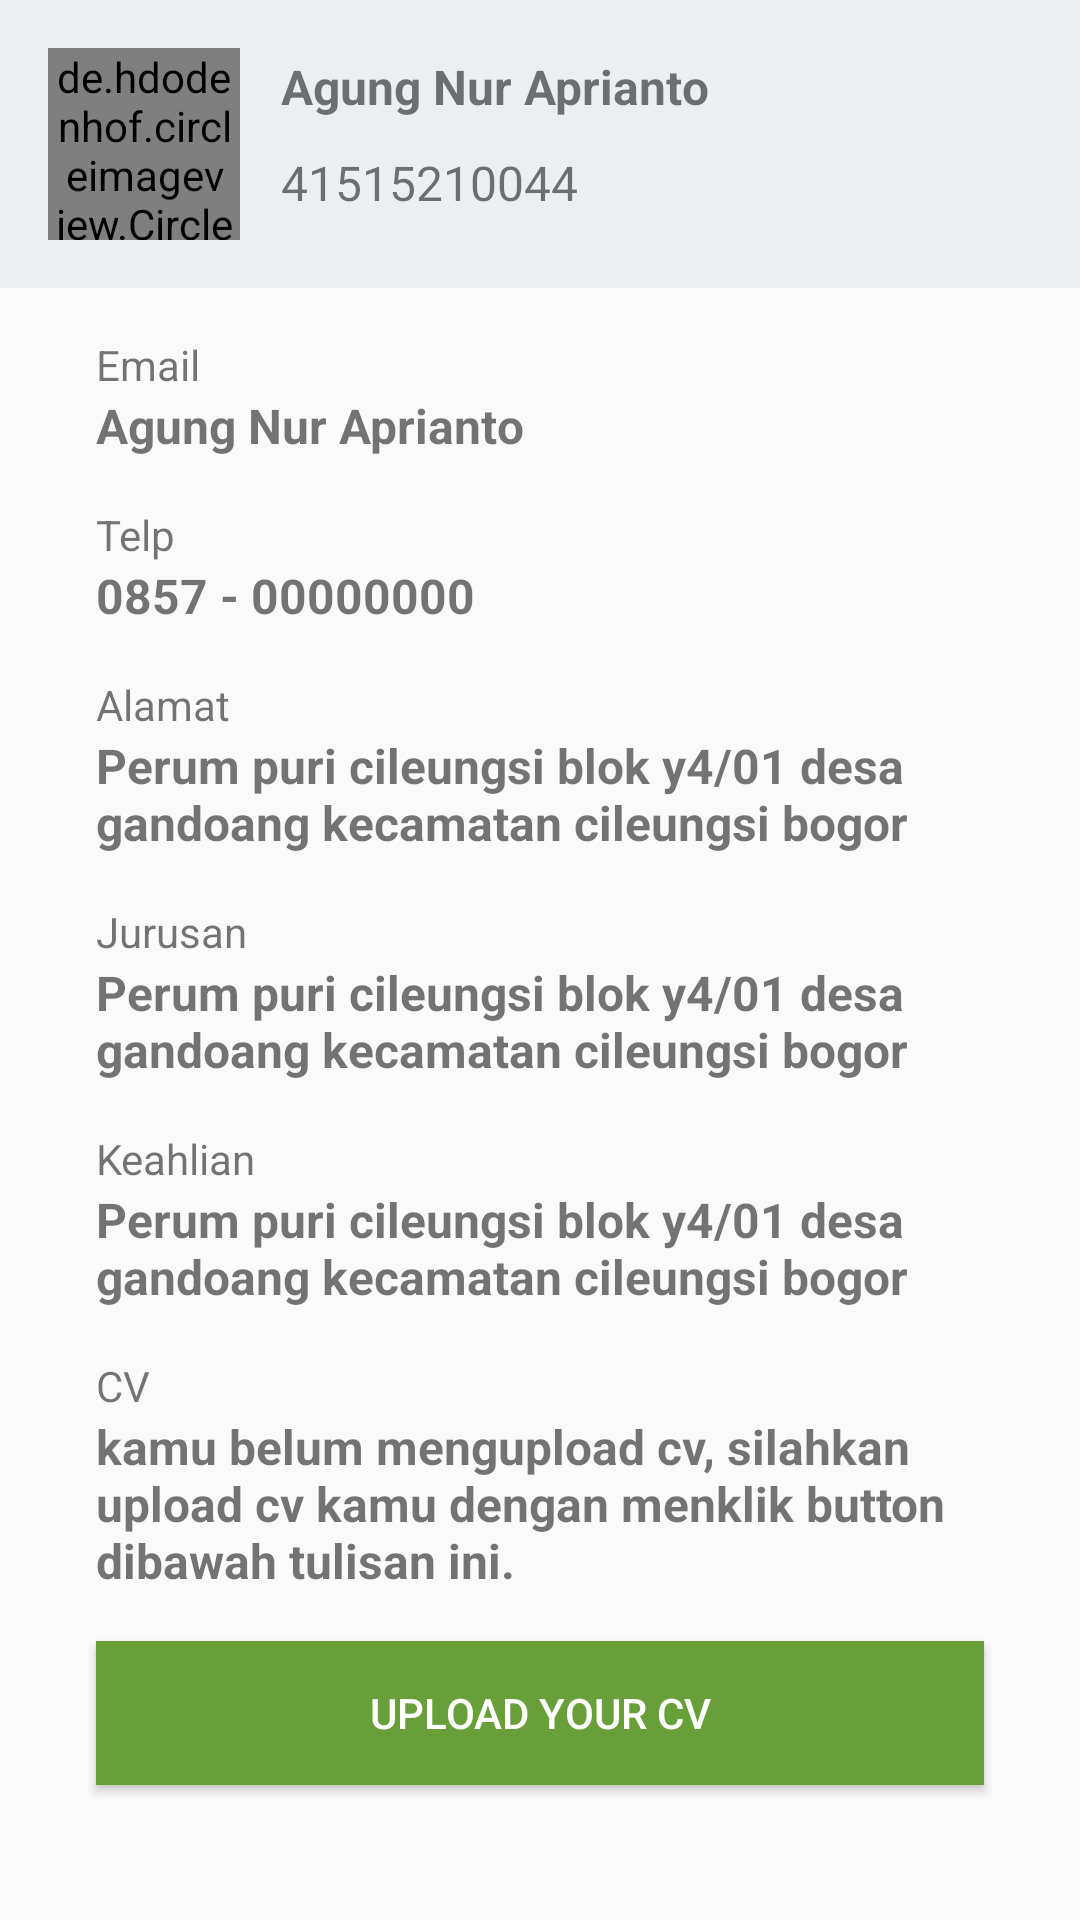

Layout XML and referenced resources for this Android screen:
<!-- AndroidManifest.xml: application theme AppTheme -->
<!-- res/layout/fragment_profil_user.xml -->
<?xml version="1.0" encoding="utf-8"?>
<RelativeLayout
    xmlns:android="http://schemas.android.com/apk/res/android"
    xmlns:app="http://schemas.android.com/apk/res-auto"
    android:layout_width="match_parent"
    android:layout_height="match_parent"
    android:orientation="vertical">

    <android.support.constraint.ConstraintLayout
        android:id="@+id/profil"
        android:layout_width="match_parent"
        android:layout_height="wrap_content"
        android:background="@color/md_blue_grey_50"
        android:layout_alignParentTop="true"
        android:layout_alignParentRight="true"
        android:layout_alignParentLeft="true">

        <de.hdodenhof.circleimageview.CircleImageView
            android:id="@+id/user_profil_image"
            android:layout_width="64dp"
            android:layout_height="64dp"
            android:layout_margin="16dp"
            android:src="@drawable/background_image"
            app:layout_constraintBottom_toBottomOf="parent"
            app:layout_constraintLeft_toLeftOf="parent"
            app:layout_constraintTop_toTopOf="parent" />

        <TextView
            android:id="@+id/user_profil_name"
            android:layout_width="wrap_content"
            android:layout_height="wrap_content"
            android:text="Agung Nur Aprianto"
            android:textSize="16sp"
            android:textStyle="bold"
            app:layout_constraintBottom_toBottomOf="@+id/user_profil_image"
            app:layout_constraintLeft_toRightOf="@+id/user_profil_image"
            app:layout_constraintRight_toRightOf="parent"
            app:layout_constraintTop_toTopOf="@+id/user_profil_image"
            app:layout_constraintVertical_bias="0.05"
            app:layout_constraintHorizontal_bias="0.1"/>

        <TextView
            android:id="@+id/user_profil_nim"
            android:layout_width="wrap_content"
            android:layout_height="wrap_content"
            android:text="41515210044"
            android:textSize="16sp"
            app:layout_constraintBottom_toBottomOf="parent"
            app:layout_constraintLeft_toLeftOf="@+id/user_profil_name"
            app:layout_constraintRight_toRightOf="parent"
            app:layout_constraintTop_toBottomOf="@+id/user_profil_name"
            app:layout_constraintHorizontal_bias="0.0"
            app:layout_constraintVertical_bias="0.3" />

    </android.support.constraint.ConstraintLayout>

    <ScrollView
        android:layout_width="match_parent"
        android:layout_height="match_parent"
        android:layout_below="@+id/profil">

        <LinearLayout
            android:layout_width="match_parent"
            android:layout_height="wrap_content"
            android:orientation="vertical"
            android:layout_below="@+id/profil"
            android:layout_gravity="center_horizontal">

            <TextView
                android:layout_width="match_parent"
                android:layout_height="wrap_content"
                android:layout_marginTop="16dp"
                android:layout_marginLeft="32dp"
                android:layout_marginRight="32dp"
                android:text="Email"/>

            <TextView
                android:id="@+id/user_profil_email"
                android:layout_width="match_parent"
                android:layout_height="wrap_content"
                android:layout_marginLeft="32dp"
                android:layout_marginRight="32dp"
                android:textSize="16sp"
                android:textStyle="bold"
                android:text="Agung Nur Aprianto"/>

            <TextView
                android:layout_width="match_parent"
                android:layout_height="wrap_content"
                android:layout_marginTop="16dp"
                android:layout_marginLeft="32dp"
                android:layout_marginRight="32dp"
                android:text="Telp"/>

            <TextView
                android:id="@+id/user_profil_phone"
                android:layout_width="match_parent"
                android:layout_height="wrap_content"
                android:layout_marginLeft="32dp"
                android:layout_marginRight="32dp"
                android:textSize="16sp"
                android:textStyle="bold"
                android:text="0857 - 00000000"/>

            <TextView
                android:layout_width="match_parent"
                android:layout_height="wrap_content"
                android:layout_marginTop="16dp"
                android:layout_marginLeft="32dp"
                android:layout_marginRight="32dp"
                android:text="Alamat"/>

            <TextView
                android:id="@+id/user_profil_address"
                android:layout_width="match_parent"
                android:layout_height="wrap_content"
                android:layout_marginLeft="32dp"
                android:layout_marginRight="32dp"
                android:textSize="16sp"
                android:textStyle="bold"
                android:text="@string/address"/>

            <TextView
                android:layout_width="match_parent"
                android:layout_height="wrap_content"
                android:layout_marginTop="16dp"
                android:layout_marginLeft="32dp"
                android:layout_marginRight="32dp"
                android:text="Jurusan"/>

            <TextView
                android:id="@+id/user_profil_department"
                android:layout_width="match_parent"
                android:layout_height="wrap_content"
                android:layout_marginLeft="32dp"
                android:layout_marginRight="32dp"
                android:textSize="16sp"
                android:textStyle="bold"
                android:text="@string/address"/>

            <TextView
                android:layout_width="match_parent"
                android:layout_height="wrap_content"
                android:layout_marginTop="16dp"
                android:layout_marginLeft="32dp"
                android:layout_marginRight="32dp"
                android:text="Keahlian"/>

            <TextView
                android:id="@+id/user_profil_expertise"
                android:layout_width="match_parent"
                android:layout_height="wrap_content"
                android:layout_marginLeft="32dp"
                android:layout_marginRight="32dp"
                android:textSize="16sp"
                android:textStyle="bold"
                android:text="@string/address"/>

            <TextView
                android:layout_width="match_parent"
                android:layout_height="wrap_content"
                android:layout_marginTop="16dp"
                android:layout_marginLeft="32dp"
                android:layout_marginRight="32dp"
                android:text="CV"/>

            <TextView
                android:id="@+id/user_profil_cv"
                android:layout_width="match_parent"
                android:layout_height="wrap_content"
                android:layout_marginLeft="32dp"
                android:layout_marginRight="32dp"
                android:layout_marginBottom="16dp"
                android:textSize="16sp"
                android:textStyle="bold"
                android:text="@string/cv_is_empty"/>

            <Button
                android:id="@+id/upload_cv_user"
                android:layout_width="match_parent"
                android:layout_height="wrap_content"
                android:background="@color/md_light_green_700"
                android:text="Upload Your Cv"
                android:layout_marginLeft="32dp"
                android:layout_marginRight="32dp"
                android:layout_marginBottom="16dp"
                android:textColor="@android:color/white"/>
        </LinearLayout>
    </ScrollView>
</RelativeLayout>
<!-- resources referenced by this layout -->
<resources>
  <color name="md_blue_grey_50">#eceff1</color>
  <color name="md_light_green_700">#689f38</color>
  <!-- drawable background_image: jpg bitmap (drawable-xxxhdpi, 161577 bytes) -->
  <!-- drawable icon_camera: png bitmap (drawable-hdpi, 446 bytes) -->
  <string name="address">Perum puri cileungsi blok y4/01 desa gandoang kecamatan cileungsi bogor</string>
  <string name="cv_is_empty">kamu belum mengupload cv, silahkan upload cv kamu dengan menklik button
          dibawah tulisan ini.</string>
  <style name="AppTheme" parent="Theme.AppCompat.Light.DarkActionBar">
          
          <item name="colorPrimary">#FF4C62C6</item>
          <item name="colorPrimaryDark">#3d55ab</item>
          <item name="colorAccent">@color/md_black_1000</item>
          <item name="android:editTextStyle">@style/edit_text_color</item>
      </style>
  <color name="md_black_1000">#000000</color>
  <style name="edit_text_color" parent="@android:style/Widget.EditText">
          <item name="android:textColor">@color/md_black_1000</item>
      </style>
</resources>
